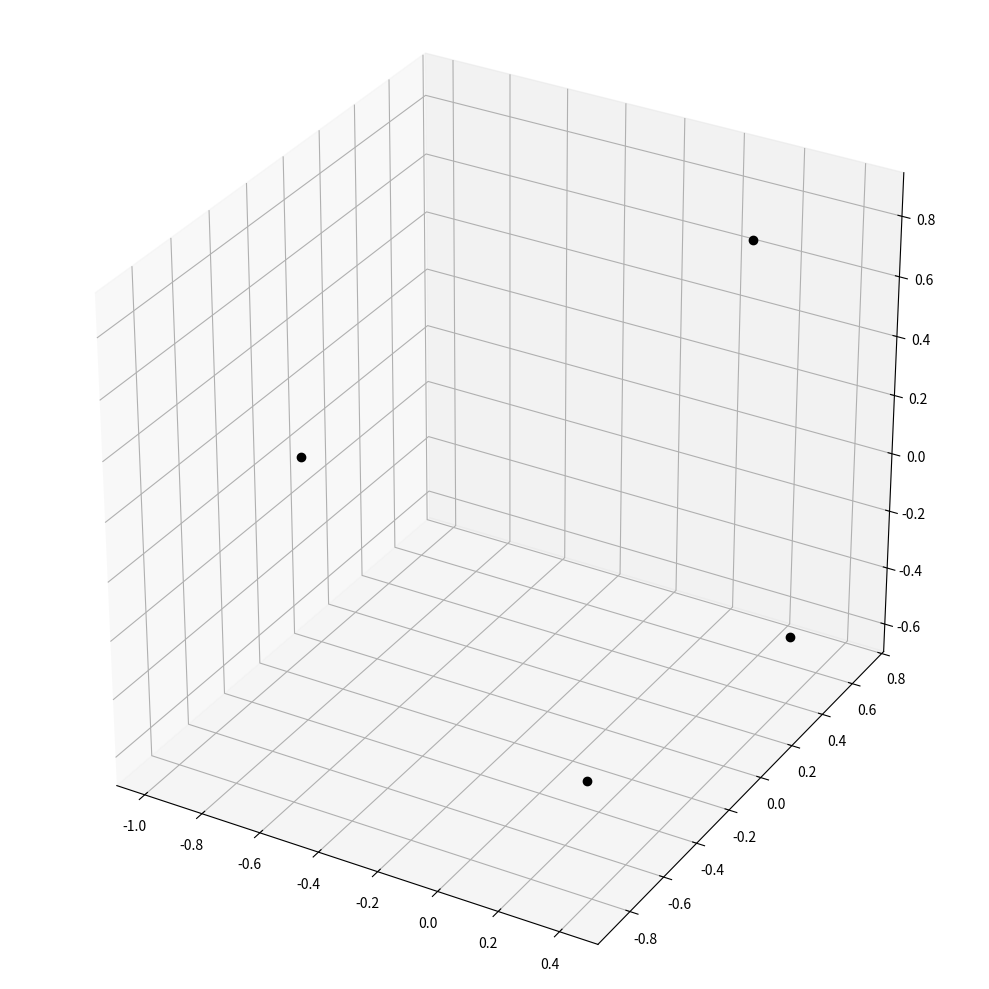

Recreate this plot in Python.
# Distribute a set of points randomly across a sphere, allow them to mutually repel and find equilibrium.
import random
from math import pi, asin, cos, sin, sqrt
import matplotlib.pyplot as pp
import numpy as np

n = 4
points = np.empty((0,3))

for i in range(n):
    theta = random.random() * 2 * pi
    phi = asin(random.random() * 2 - 1)
    points = np.vstack([points,[cos(theta)*cos(phi), sin(theta)*cos(phi), sin(phi)]])

while True:
    # Determine the total force acting on each point.
    forces = []
    for i in range(len(points)):
        p = points[i]
        f = (0,0,0)
        ftotal = 0
        for j in range(len(points)):
            if j == i: 
                continue
            q = points[j]
            dv = (p[0]-q[0], p[1]-q[1], p[2]-q[2])
            dl = sqrt(dv[0]**2 + dv[1]**2 + dv[2]**2)
            dl3 = dl ** 3
            fv = (dv[0]/dl3, dv[1]/dl3, dv[2]/dl3)
            f = (f[0]+fv[0], f[1]+fv[1], f[2]+fv[2])
        forces.append(f)
        ftotal = ftotal + sqrt(f[0]**2 + f[1]**2 + f[2]**2)

    if ftotal > 0.25:
        fscale = 0.25 / ftotal
    else:
        fscale = 1

    dist = 0

    for i in range(len(points)):
        p = points[i]
        f = forces[i]
        p2 = (p[0] + f[0]*fscale, p[1] + f[1]*fscale, p[2] + f[2]*fscale)
        pl = sqrt(p2[0]**2 + p2[1]**2 + p2[2]**2)
        p2 = (p2[0] / pl, p2[1] / pl, p2[2] / pl)
        dv = (p[0]-p2[0], p[1]-p2[1], p[2]-p2[2])
        dl = sqrt(dv[0]**2 + dv[1]**2 + dv[2]**2)
        dist = dist + dl
        points[i] = p2
    if dist < 1e-6:
        break

for x, y, z in points:
    print(x, y, z)

pp.rcParams["figure.figsize"] = [10.00, 10.00]
pp.rcParams["figure.autolayout"] = True
fig = pp.figure()
ax = fig.add_subplot(projection='3d')
ax.plot(points[:,0],points[:,1],points[:,2],"ko")
ax.set_aspect('equal')
pp.show()
